Run: headless pygame with SDL's dummy video driver; simulated clock (each Clock.tick advances the game by its frame time, no real sleeping); random seed 0; keys injected as events and as key.get_pressed() state; mouse plan: one left click at the window centre at the start of phase 2, then a move to the lower-right quarter at the start of phase 3.
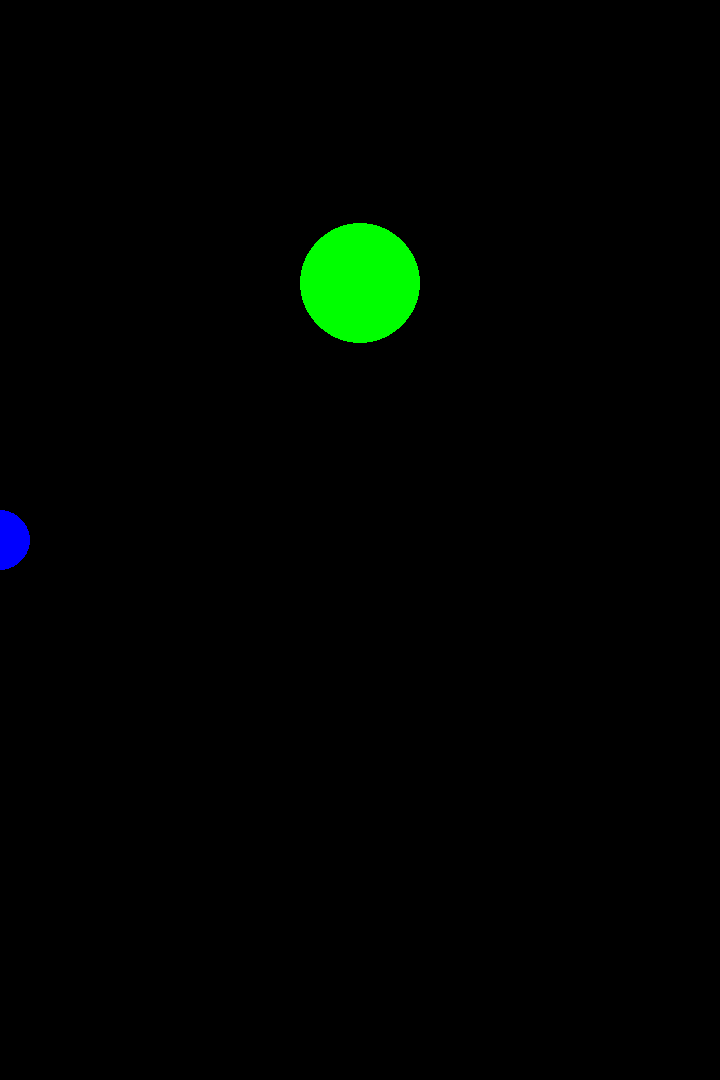
Frame 1 of 4 · flips 1–60 · no input
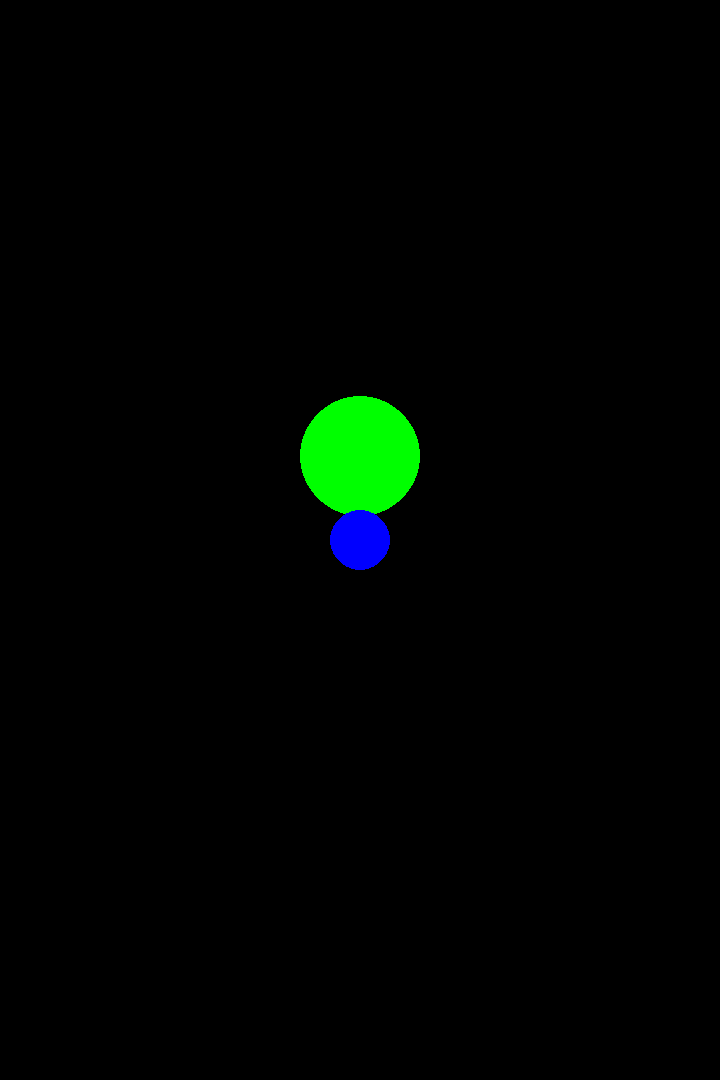
Frame 2 of 4 · flips 61–180 · clicked the window centre · tapped SPACE, RETURN · held RIGHT (→), D
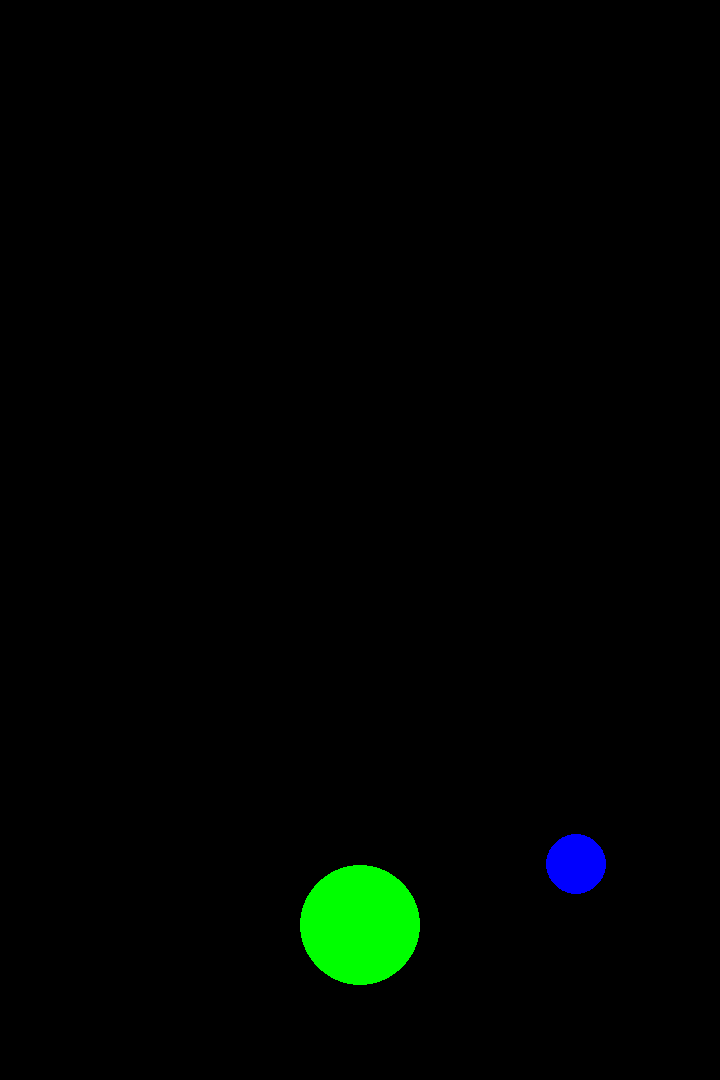
Frame 3 of 4 · flips 181–300 · moved the mouse to the lower-right quarter · held DOWN (↓), S
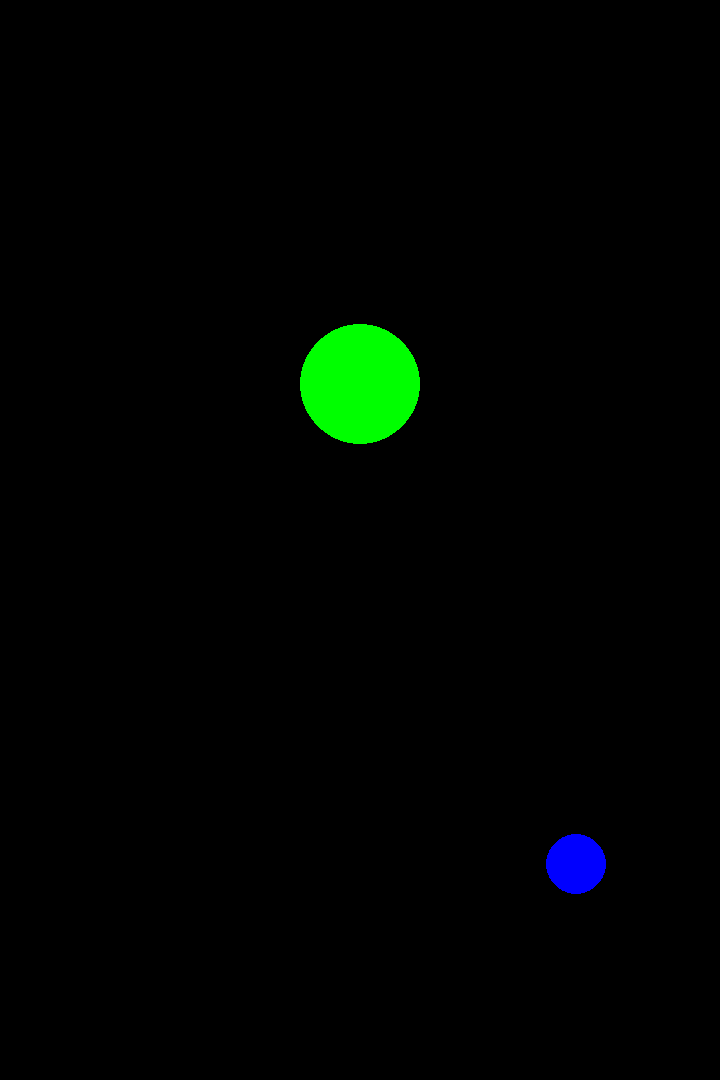
Frame 4 of 4 · flips 301–420 · held LEFT (←), A, UP (↑), W

The pygame program that drew these frames:

import pygame
import time

#------------------------------------------------------------------------
# CONSTANTS

SCRNWIDTH = 720
SCRNHEIGHT = 1080
#------------------------------------------------------------------------
class Striker(pygame.sprite.Sprite):
    def __init__(self, pos=(0,0)):
        pygame.sprite.Sprite.__init__(self)
        self.pos = pos
        self.radius = 30
        self.image = pygame.Surface((self.radius*2,self.radius*2),pygame.SRCALPHA)
        self.rect = self.image.get_rect() 
        self.color = (0,0,255)
        self.colorbg = (255,0,0)
        #self.image.fill(self.colorbg)
        pygame.draw.circle(self.image, self.color,
                           (self.radius,self.radius),self.radius)
        self.wallhit = False

    def update(self,surface):
        x,y = pygame.mouse.get_pos()
        x =  min(x,SCRNWIDTH-self.radius)
        y = max(min(y,SCRNHEIGHT-self.radius),SCRNHEIGHT//2)

        self.vel_x = x - self.pos[0]
        self.vel_y = y - self.pos[1]
        self.pos = (x,y)
        self.draw(surface)  
     
    def draw(self,surface):
        self.rect.center = self.pos
        surface.blit(self.image,self.rect)


class Ball(pygame.sprite.Sprite):
    def __init__(self, pos=(0,0)):
        pygame.sprite.Sprite.__init__(self)
        self.pos = pos
        self.radius = 60
        self.pos_x,self.pos_y = self.pos
        self.vel_x = 0
        self.vel_y = 0
        self.image = pygame.Surface((self.radius*2,self.radius*2),pygame.SRCALPHA)
        self.rect = self.image.get_rect() 
        self.colorbg = (0,0,255)
        self.color = (0,255,0)
        self.was_colliding = False
        self.colliding_wall = False
        #self.image.fill(self.colorbg)
        pygame.draw.circle(self.image, self.color,
                           (self.radius,self.radius),self.radius)
        

    def update(self,dt,surface):
        self.vel_y += (dt*0.01)
        self.pos = (self.pos[0]+self.vel_x,self.pos[1]+self.vel_y)
        self.wall_collision()
        self.reset_position()
        self.draw(surface)       

    def draw(self,surface):
        self.rect.center = self.pos
        surface.blit(self.image,self.rect)

    def ball_striker_collision(self,striker):
            if abs(striker.vel_x)+abs(striker.vel_y)> 5:
                self.vel_x,self.vel_y = striker.vel_x,striker.vel_y
            else:
                self.vel_x = (self.rect.centerx-striker.rect.centerx)*.1
                self.vel_y *= -.7
                self.vel_y = min(self.vel_y,-2)
            print("Hit Paddle")

    def wall_collision(self):
        if self.colliding_wall == False:
            #from top
            if self.pos[1] <= 0 + self.radius and self.vel_y < 0:
                self.vel_y *= -.7
                self.colliding_wall = True
                print("Hit Cieling")
                self.fast = False
            if (self.pos[0] <= 0 + self.radius//2
                or self.pos[0]  >= SCRNWIDTH - self.radius*2):
                self.vel_x *= -.7
                self.colliding_wall = True
                print("Hit Wall")
        else:
            self.colliding_wall = False

    def reset_position(self):
            if self.pos[1] >= SCRNHEIGHT+self.radius:
                self.pos = (SCRNWIDTH//2,SCRNHEIGHT//5)
                self.vel_x = 0
                self.vel_y = 5
#------------------------------------------------------------------------        
def main():

    pygame.init()
    pygame.display.set_caption("Breakout:Force")
    pygame.mouse.set_visible(False)
    clock= pygame.time.Clock()
    
    #VALUES
    dt = 0.0
    resolution =(SCRNWIDTH,SCRNHEIGHT)
    black = pygame.Color(0,0,0)

    #OBJECTS
    all_sprites = pygame.sprite.Group()
    screen= pygame.display.set_mode(resolution)
    striker = Striker((SCRNWIDTH//2,SCRNHEIGHT//2)) 
    ball = Ball((SCRNWIDTH//2,0))
    ball_group = pygame.sprite.Group(ball)
    striker_group = pygame.sprite.Group(striker)   
    running = True
    while running:
        #QUIT DETECTION
        for event in pygame.event.get():
            if event.type == pygame.QUIT:
                running = False   
        screen.fill(black)
        ball.update(dt,screen)
        striker.update(screen)
        collide_circle_group = pygame.sprite.spritecollide(striker,ball_group,False,pygame.sprite.collide_circle)
        for circle in collide_circle_group:
            if not circle.was_colliding:
                circle.ball_striker_collision(striker)
                print("Bounced!")
            circle.was_colliding = True
        for circle in ball_group:
            if circle not in collide_circle_group:
                circle.was_colliding = False
        pygame.display.flip()
        dt = clock.tick(60)
    pygame.quit()


if __name__ == "__main__":
    main()
